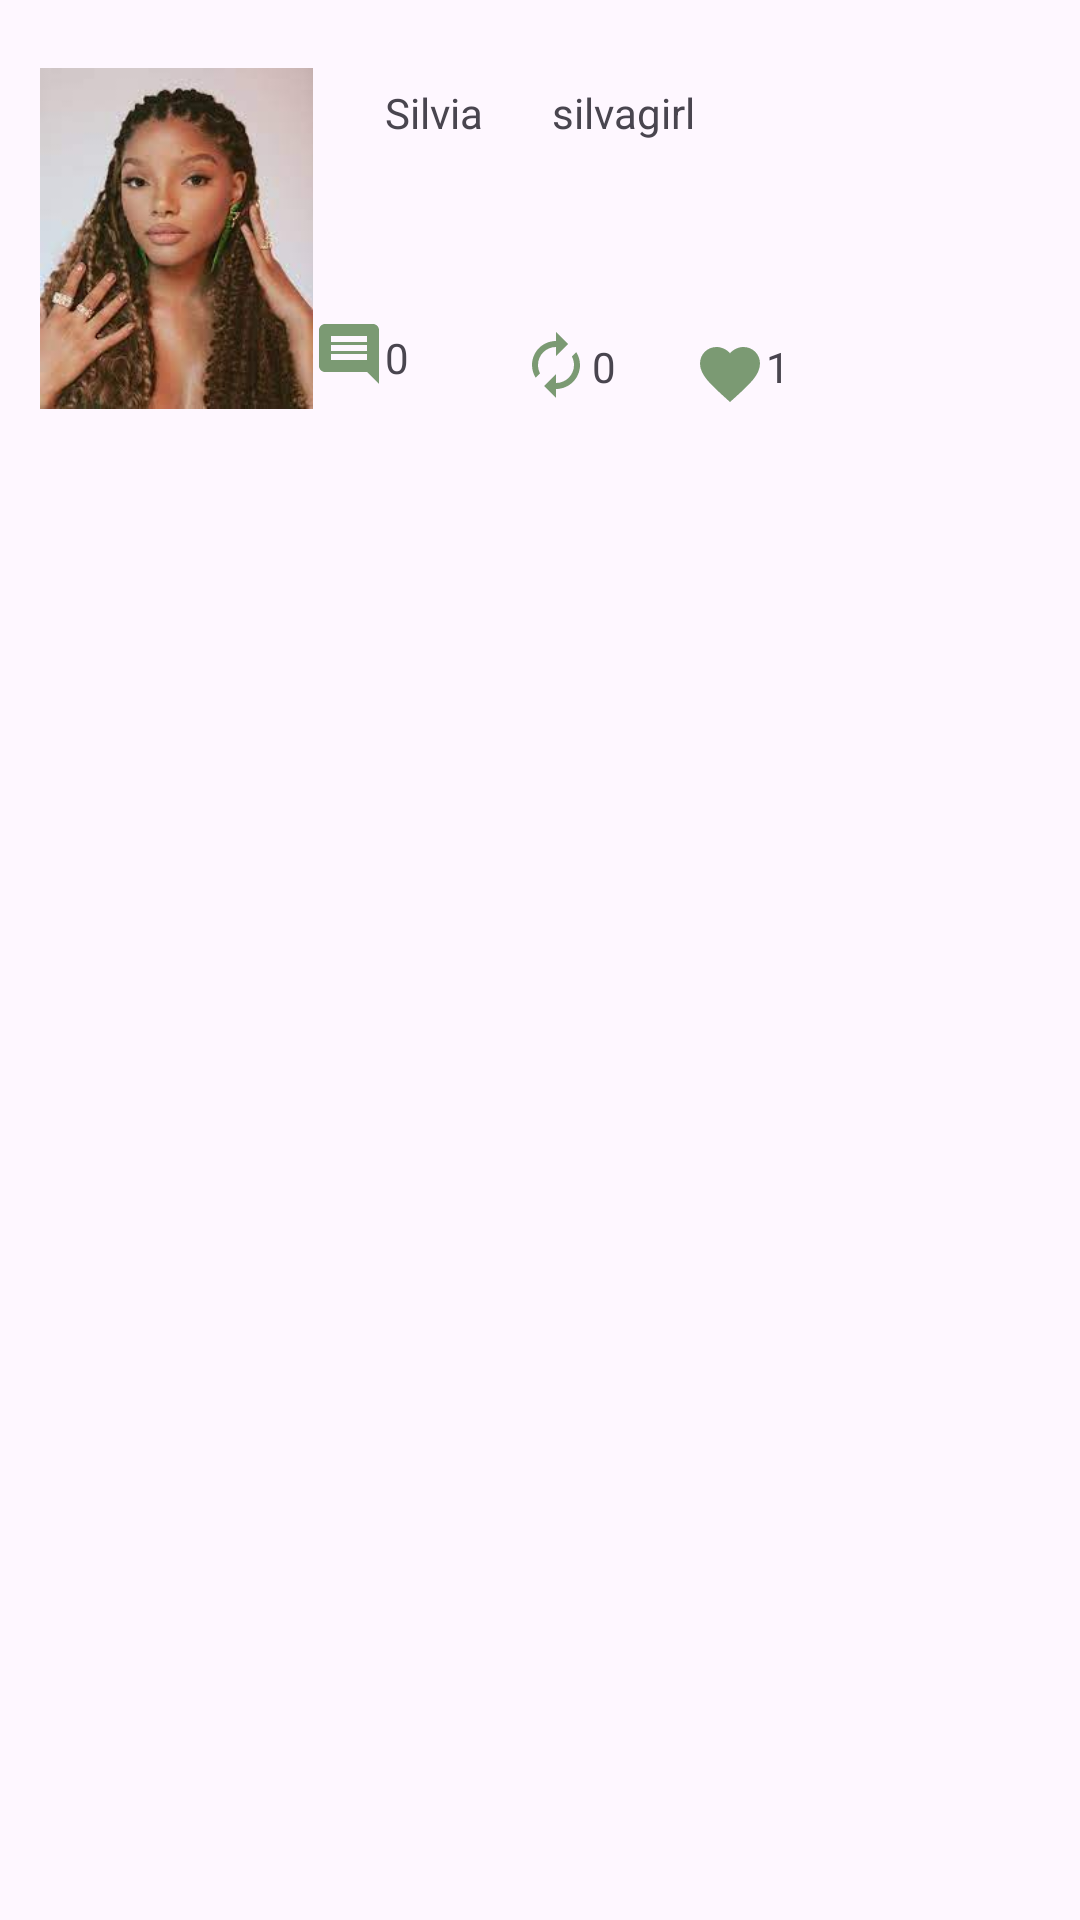

The Android layout XML behind this screen, and the referenced resources:
<!-- AndroidManifest.xml: application theme Theme.ContactDisplay -->
<!-- res/layout/tweet_list_item.xml -->
<?xml version="1.0" encoding="utf-8"?>
<androidx.constraintlayout.widget.ConstraintLayout xmlns:android="http://schemas.android.com/apk/res/android"
    xmlns:app="http://schemas.android.com/apk/res-auto"
    xmlns:tools="http://schemas.android.com/tools"
    android:layout_width="match_parent"
    android:layout_height="wrap_content">

    <ImageView
        android:id="@+id/imageView2"
        android:layout_width="91dp"
        android:layout_height="127dp"
        android:layout_marginTop="16dp"
        app:layout_constraintEnd_toEndOf="parent"
        app:layout_constraintHorizontal_bias="0.05"
        app:layout_constraintStart_toStartOf="parent"
        app:layout_constraintTop_toTopOf="parent"
        app:srcCompat="@drawable/placeholder1" />

    <TextView
        android:id="@+id/tvdisplayname"
        android:layout_width="wrap_content"
        android:layout_height="wrap_content"
        android:layout_marginStart="24dp"
        android:layout_marginTop="12dp"
        android:text="Silvia"
        app:layout_constraintStart_toEndOf="@+id/imageView2"
        app:layout_constraintTop_toTopOf="@+id/imageView2" />

    <TextView
        android:id="@+id/tvhandle"
        android:layout_width="wrap_content"
        android:layout_height="wrap_content"
        android:text="silvagirl"
        app:layout_constraintEnd_toEndOf="parent"
        app:layout_constraintHorizontal_bias="0.151"
        app:layout_constraintStart_toEndOf="@+id/tvdisplayname"
        app:layout_constraintTop_toTopOf="@+id/tvdisplayname" />

    <TextView
        android:id="@+id/tvtweet"
        android:layout_width="0dp"
        android:layout_height="wrap_content"
        android:layout_marginTop="12dp"
        app:layout_constraintEnd_toEndOf="parent"
        app:layout_constraintHorizontal_bias="0.114"
        app:layout_constraintStart_toEndOf="@+id/imageView2"
        app:layout_constraintTop_toBottomOf="@+id/tvdisplayname"
        tools:text="Little Mermaid /home/student/Downloads/twitter/placeholder1.jpe bbbbbbbbbbbbg" />

    <ImageView
        android:id="@+id/ivcomment"
        android:layout_width="wrap_content"
        android:layout_height="wrap_content"
        android:layout_marginTop="28dp"
        app:layout_constraintStart_toStartOf="@+id/tvtweet"
        app:layout_constraintTop_toBottomOf="@+id/tvtweet"
        app:srcCompat="@drawable/baseline_comment_24" />

    <TextView
        android:id="@+id/tvreplycount"
        android:layout_width="21dp"
        android:layout_height="17dp"
        android:text="0"
        app:layout_constraintBottom_toBottomOf="@+id/ivcomment"
        app:layout_constraintStart_toEndOf="@+id/ivcomment"
        app:layout_constraintTop_toTopOf="@+id/ivcomment" />

    <ImageView
        android:id="@+id/imageView4"
        android:layout_width="wrap_content"
        android:layout_height="wrap_content"
        android:layout_marginStart="24dp"
        app:layout_constraintStart_toEndOf="@+id/tvreplycount"
        app:layout_constraintTop_toTopOf="@+id/tvreplycount"
        app:srcCompat="@drawable/baseline_autorenew_24" />

    <TextView
        android:id="@+id/tvretweet"
        android:layout_width="22dp"
        android:layout_height="18dp"
        android:text="0"
        app:layout_constraintBottom_toBottomOf="@+id/imageView4"
        app:layout_constraintStart_toEndOf="@+id/imageView4"
        app:layout_constraintTop_toTopOf="@+id/imageView4" />

    <TextView
        android:id="@+id/tvlikecount"
        android:layout_width="30dp"
        android:layout_height="21dp"
        android:text="1"
        app:layout_constraintBottom_toBottomOf="@+id/ivlike"
        app:layout_constraintStart_toEndOf="@+id/ivlike"
        app:layout_constraintTop_toTopOf="@+id/ivlike"
        app:layout_constraintVertical_bias="0.0" />

    <ImageView
        android:id="@+id/ivlike"
        android:layout_width="wrap_content"
        android:layout_height="wrap_content"
        android:layout_marginStart="12dp"
        app:layout_constraintStart_toEndOf="@+id/tvretweet"
        app:layout_constraintTop_toTopOf="@+id/tvretweet"
        app:srcCompat="@drawable/baseline_favorite_24" />
</androidx.constraintlayout.widget.ConstraintLayout>
<!-- resources referenced by this layout -->
<resources>
  <!-- drawable baseline_autorenew_24 (drawable) -->
  <vector android:height="24dp" android:tint="#7B9A73"
      android:viewportHeight="24" android:viewportWidth="24"
      android:width="24dp" xmlns:android="http://schemas.android.com/apk/res/android">
      <path android:fillColor="@android:color/white" android:pathData="M12,6v3l4,-4 -4,-4v3c-4.42,0 -8,3.58 -8,8 0,1.57 0.46,3.03 1.24,4.26L6.7,14.8c-0.45,-0.83 -0.7,-1.79 -0.7,-2.8 0,-3.31 2.69,-6 6,-6zM18.76,7.74L17.3,9.2c0.44,0.84 0.7,1.79 0.7,2.8 0,3.31 -2.69,6 -6,6v-3l-4,4 4,4v-3c4.42,0 8,-3.58 8,-8 0,-1.57 -0.46,-3.03 -1.24,-4.26z"/>
  </vector>
  <!-- drawable baseline_comment_24 (drawable) -->
  <vector android:autoMirrored="true" android:height="24dp"
      android:tint="#7B9A73" android:viewportHeight="24"
      android:viewportWidth="24" android:width="24dp" xmlns:android="http://schemas.android.com/apk/res/android">
      <path android:fillColor="@android:color/white" android:pathData="M21.99,4c0,-1.1 -0.89,-2 -1.99,-2L4,2c-1.1,0 -2,0.9 -2,2v12c0,1.1 0.9,2 2,2h14l4,4 -0.01,-18zM18,14L6,14v-2h12v2zM18,11L6,11L6,9h12v2zM18,8L6,8L6,6h12v2z"/>
  </vector>
  <!-- drawable baseline_favorite_24 (drawable) -->
  <vector android:height="24dp" android:tint="#7B9A73"
      android:viewportHeight="24" android:viewportWidth="24"
      android:width="24dp" xmlns:android="http://schemas.android.com/apk/res/android">
      <path android:fillColor="@android:color/white" android:pathData="M12,21.35l-1.45,-1.32C5.4,15.36 2,12.28 2,8.5 2,5.42 4.42,3 7.5,3c1.74,0 3.41,0.81 4.5,2.09C13.09,3.81 14.76,3 16.5,3 19.58,3 22,5.42 22,8.5c0,3.78 -3.4,6.86 -8.55,11.54L12,21.35z"/>
  </vector>
  <!-- drawable placeholder1: jpeg bitmap (drawable-v24, 6911 bytes) -->
  <style name="Theme.ContactDisplay" parent="Base.Theme.ContactDisplay" />
  <style name="Base.Theme.ContactDisplay" parent="Theme.Material3.DayNight.NoActionBar">
          
          
      </style>
</resources>
